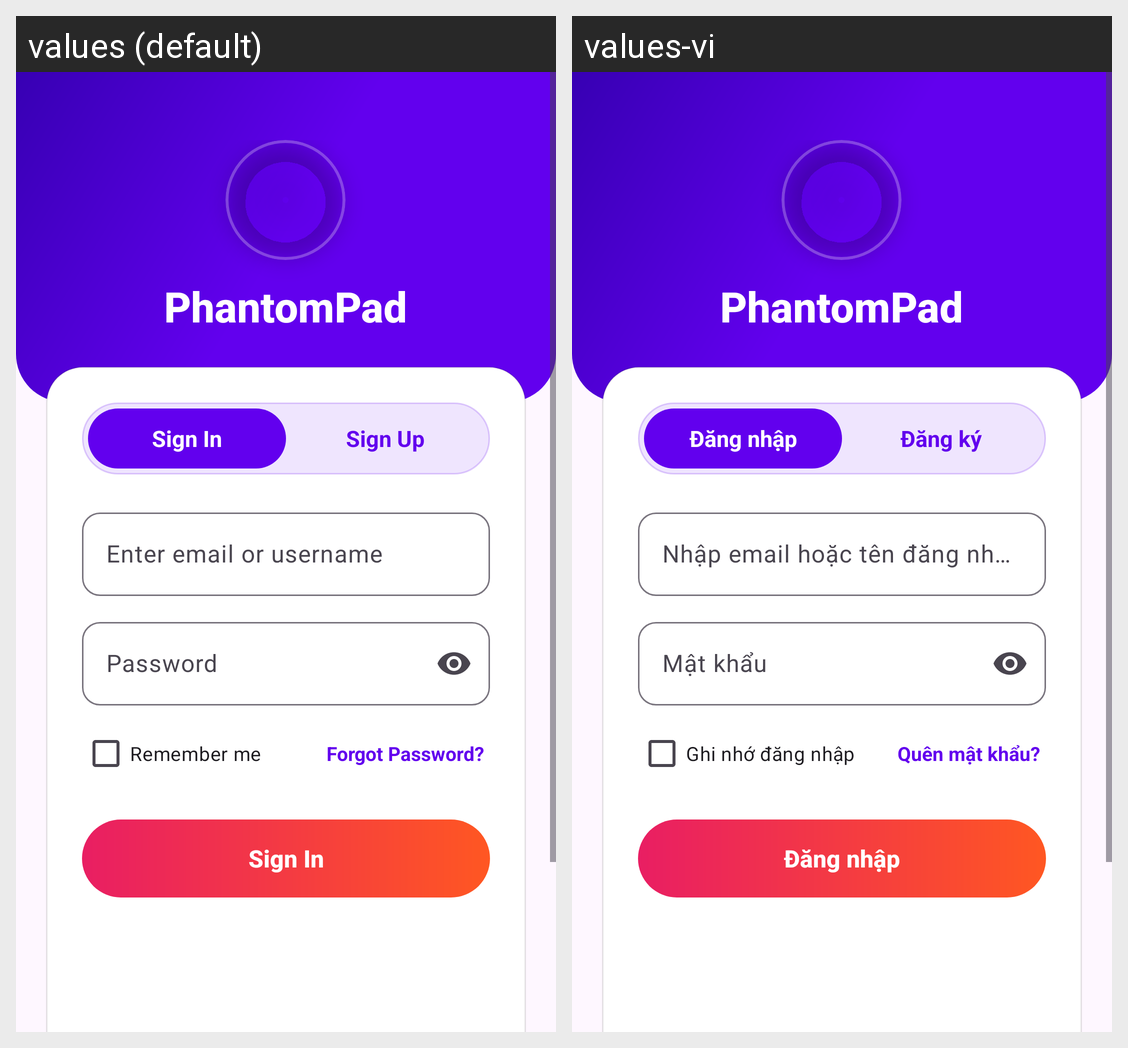

Strings drawn on this Android screen and how each of the app's shown locales translates them:
Android screen res/layout/fragment_user.xml rendered under 2 locales, left to right: values (default), values-vi. Device: Nexus 5 (rendered at 1080×1920; each locale shown at half size, 540×960, under a caption strip naming it); theme Theme.PhantomMic.
Strings drawn on this screen, with the default value and each locale's value (text and hints the layout hard-codes, and strings that could not be matched under every locale, appear in the picture but are not listed):

app_name
  values: PhantomPad
  values-vi: PhantomPad

user_sign_in
  values: Sign In
  values-vi: Đăng nhập

user_sign_up
  values: Sign Up
  values-vi: Đăng ký

user_email_hint
  values: Enter email or username
  values-vi: Nhập email hoặc tên đăng nhập

user_password
  values: Password
  values-vi: Mật khẩu

user_remember_me
  values: Remember me
  values-vi: Ghi nhớ đăng nhập

user_forgot_password
  values: Forgot Password?
  values-vi: Quên mật khẩu?
